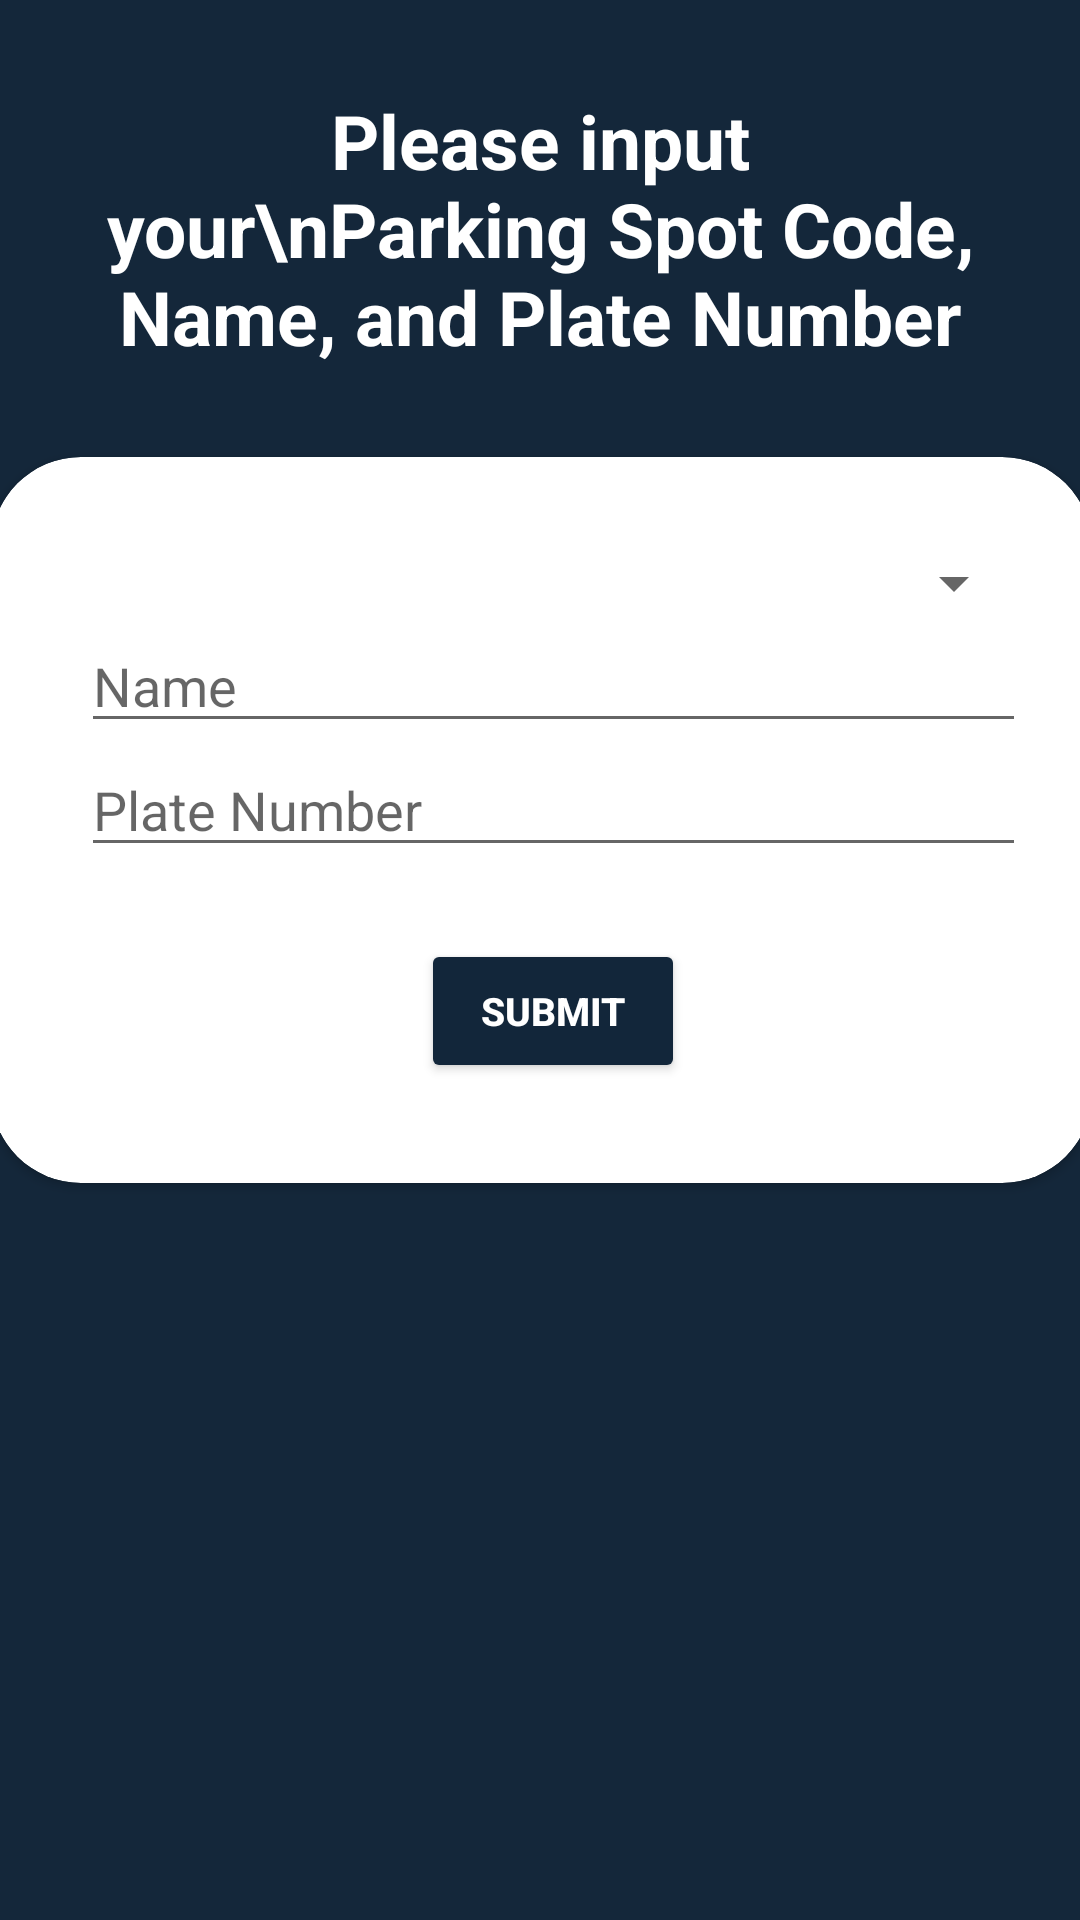

Layout XML and referenced resources for this Android screen:
<!-- AndroidManifest.xml: application theme Theme.ParkingManagerDrawer -->
<!-- res/layout/fragment_home.xml -->
<?xml version="1.0" encoding="utf-8"?>
<androidx.constraintlayout.widget.ConstraintLayout xmlns:android="http://schemas.android.com/apk/res/android"
    xmlns:app="http://schemas.android.com/apk/res-auto"
    xmlns:tools="http://schemas.android.com/tools"
    android:layout_width="match_parent"
    android:layout_height="match_parent"
    android:layout_marginTop="5px"
    android:background="@color/ic_launcher_background"
    tools:context=".ui.home.HomeFragment">

    <androidx.cardview.widget.CardView
        android:layout_width="367dp"
        android:layout_height="242dp"
        app:cardBackgroundColor="#FFFFFF"
        app:cardCornerRadius="30dp"
        app:layout_constraintEnd_toEndOf="parent"
        app:layout_constraintHorizontal_bias="0.5"
        app:layout_constraintStart_toStartOf="parent"
        app:layout_constraintTop_toBottomOf="@id/textView">

        <LinearLayout
            android:layout_width="375dp"
            android:layout_height="match_parent"
            android:gravity="center_horizontal"
            android:orientation="vertical"
            android:padding="30dp"
            app:layout_constraintEnd_toEndOf="parent"
            app:layout_constraintHorizontal_bias="0.454"
            app:layout_constraintStart_toStartOf="parent"
            app:layout_constraintTop_toTopOf="parent">

            <Spinner
                android:id="@+id/spinner"
                android:layout_width="match_parent"
                android:layout_height="wrap_content" />

            <EditText
                android:id="@+id/fireinputName"
                android:layout_width="match_parent"
                android:layout_height="wrap_content"
                android:hint="Name"
                android:inputType="text"
                android:textColor="#14273A" />

            <EditText
                android:id="@+id/fireinputPlate"
                android:layout_width="match_parent"
                android:layout_height="wrap_content"
                android:hint="@string/plate_number"
                android:inputType="text"
                android:textColor="#14273A" />

            <Button
                android:id="@+id/submitLot"
                android:layout_width="wrap_content"
                android:layout_height="wrap_content"
                android:layout_marginTop="24dp"
                android:backgroundTint="@color/mainblue"
                android:text="@string/submit"
                android:textColor="@color/white"
                android:textSize="13dp"
                android:textStyle="bold"
                app:cornerRadius="100dp" />

        </LinearLayout>
    </androidx.cardview.widget.CardView>

    <TextView
        android:id="@+id/textView"
        android:layout_width="wrap_content"
        android:layout_height="wrap_content"
        android:padding="30dp"
        android:text="Please input your\nParking Spot Code, Name, and Plate Number"
        android:textAlignment="center"
        android:textColor="@color/white"
        android:textSize="25dp"
        android:textStyle="bold"
        app:layout_constraintEnd_toEndOf="parent"
        app:layout_constraintHorizontal_bias="0.5"
        app:layout_constraintStart_toStartOf="parent"
        app:layout_constraintTop_toTopOf="parent" />
</androidx.constraintlayout.widget.ConstraintLayout>
<!-- resources referenced by this layout -->
<resources>
  <color name="ic_launcher_background">#14273A</color>
  <color name="mainblue">#12263a</color>
  <color name="white">#FFFFFFFF</color>
  <string name="plate_number">Plate Number</string>
  <string name="submit">Submit</string>
  <style name="Theme.ParkingManagerDrawer" parent="Theme.MaterialComponents.DayNight.DarkActionBar">
          
          <item name="colorPrimary">@color/mainblue</item>
          <item name="colorPrimaryVariant">@color/subblue</item>
          <item name="colorOnPrimary">@color/white</item>
          
          <item name="colorSecondary">@color/lightorange</item>
          <item name="colorSecondaryVariant">@color/isabelline</item>
          <item name="colorOnSecondary">@color/black</item>
          
          <item name="android:statusBarColor">?attr/colorPrimary</item>
          
      </style>
  <color name="subblue">#06BCC1</color>
  <color name="lightorange">#F4D1AE</color>
  <color name="isabelline">#F4EDEA</color>
  <color name="black">#FF000000</color>
</resources>
